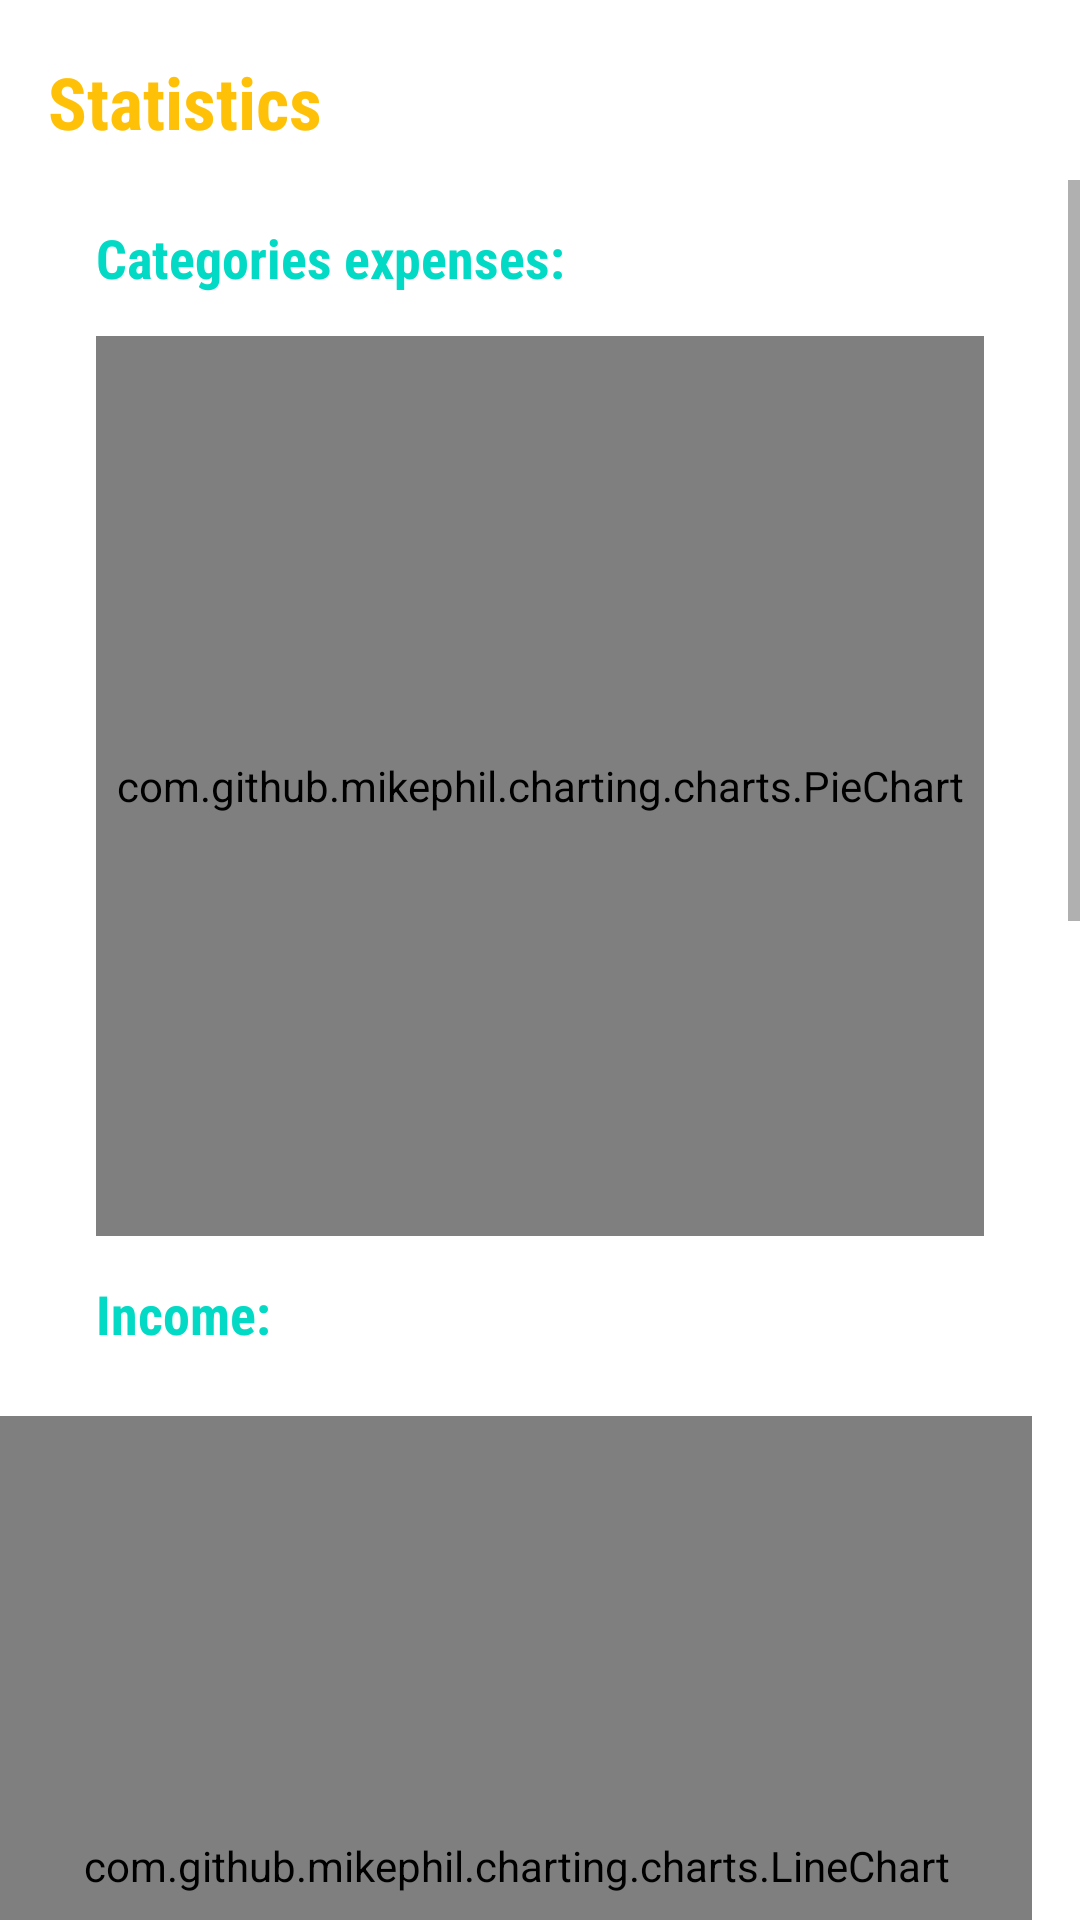

Reconstruct the res/layout file that produces this screen, plus the resources it refers to.
<!-- AndroidManifest.xml: application theme Theme.KotlinProjectPRO -->
<!-- res/layout/fragment_charts_page.xml -->
<?xml version="1.0" encoding="utf-8"?>
<androidx.constraintlayout.widget.ConstraintLayout xmlns:android="http://schemas.android.com/apk/res/android"
    xmlns:app="http://schemas.android.com/apk/res-auto"
    xmlns:tools="http://schemas.android.com/tools"
    android:layout_width="match_parent"
    android:layout_height="match_parent"
    tools:context=".ui.charts.ChartsPage">

    <LinearLayout
        android:id="@+id/linearLayout"
        android:layout_width="match_parent"
        android:layout_height="0dp"
        android:layout_marginStart="16dp"
        android:layout_marginLeft="16dp"
        android:layout_marginTop="8dp"
        android:layout_marginEnd="16dp"
        android:layout_marginRight="16dp"
        android:orientation="horizontal"
        app:layout_constraintEnd_toEndOf="parent"
        app:layout_constraintStart_toStartOf="parent"
        app:layout_constraintTop_toTopOf="parent">

        <TextView
            android:id="@+id/textView4"
            android:layout_width="wrap_content"
            android:layout_height="36dp"
            android:layout_marginTop="8dp"
            android:layout_marginBottom="8dp"
            android:fontFamily="sans-serif-condensed"
            android:gravity="center|center_horizontal|center_vertical"
            android:text="Statistics"
            android:textColor="@color/primary"
            android:textSize="24sp"
            android:textStyle="bold" />
    </LinearLayout>

    <ScrollView
        android:id="@+id/scrollView2"
        android:layout_width="match_parent"
        android:layout_height="0dp"
        android:clipToPadding="false"
        android:paddingBottom="120dp"
        app:layout_constraintBottom_toBottomOf="parent"
        app:layout_constraintEnd_toEndOf="parent"
        app:layout_constraintStart_toStartOf="parent"
        app:layout_constraintTop_toBottomOf="@+id/linearLayout">

        <LinearLayout
            android:layout_width="match_parent"
            android:layout_height="wrap_content"
            android:orientation="vertical">

            <TextView
                android:id="@+id/textView5"
                android:layout_width="match_parent"
                android:layout_height="36dp"
                android:layout_marginStart="32dp"
                android:layout_marginLeft="32dp"
                android:layout_marginTop="8dp"
                android:layout_marginBottom="8dp"
                android:fontFamily="sans-serif-condensed"
                android:gravity="center_vertical"
                android:text="Categories expenses:"
                android:textColor="@color/teal_200"
                android:textSize="18sp"
                android:textStyle="bold" />

            <com.github.mikephil.charting.charts.PieChart
                android:id="@+id/categoriesChart"
                android:layout_width="match_parent"
                android:layout_height="300dp"
                android:layout_marginStart="32dp"
                android:layout_marginLeft="32dp"
                android:layout_marginEnd="32dp"
                android:layout_marginRight="32dp">

            </com.github.mikephil.charting.charts.PieChart>

            <TextView
                android:id="@+id/textView7"
                android:layout_width="match_parent"
                android:layout_height="36dp"
                android:layout_marginStart="32dp"
                android:layout_marginLeft="32dp"
                android:layout_marginTop="8dp"
                android:layout_marginBottom="8dp"
                android:fontFamily="sans-serif-condensed"
                android:gravity="center_vertical"
                android:text="Income:"
                android:textColor="@color/teal_200"
                android:textSize="18sp"
                android:textStyle="bold" />

            <com.github.mikephil.charting.charts.LineChart
                android:id="@+id/incomeChart"
                android:layout_width="match_parent"
                android:layout_height="300dp"
                android:layout_marginTop="8dp"
                android:layout_marginEnd="16dp"
                android:layout_marginRight="16dp"
                android:layout_marginBottom="8dp"
                android:padding="8dp">

            </com.github.mikephil.charting.charts.LineChart>

            <TextView
                android:id="@+id/textView8"
                android:layout_width="match_parent"
                android:layout_height="36dp"
                android:layout_marginStart="32dp"
                android:layout_marginLeft="32dp"
                android:layout_marginTop="8dp"
                android:layout_marginBottom="8dp"
                android:fontFamily="sans-serif-condensed"
                android:gravity="center_vertical"
                android:text="Expenses:"
                android:textColor="@color/teal_200"
                android:textSize="18sp"
                android:textStyle="bold" />

            <com.github.mikephil.charting.charts.LineChart
                android:id="@+id/expenseChart"
                android:layout_width="match_parent"
                android:layout_height="300dp"
                android:layout_marginTop="8dp"
                android:layout_marginEnd="16dp"
                android:layout_marginRight="16dp"
                android:padding="8dp">

            </com.github.mikephil.charting.charts.LineChart>
        </LinearLayout>
    </ScrollView>

</androidx.constraintlayout.widget.ConstraintLayout>
<!-- resources referenced by this layout -->
<resources>
  <color name="primary">#FFFFC107</color>
  <color name="teal_200">#FF03DAC5</color>
  <style name="Theme.KotlinProjectPRO" parent="Theme.MaterialComponents.DayNight.NoActionBar">
          
          <item name="colorPrimary">@color/purple_500</item>
          <item name="colorPrimaryVariant">@color/purple_700</item>
          <item name="colorOnPrimary">@color/white</item>
          
          <item name="colorSecondary">@color/primary</item>
          <item name="colorSecondaryVariant">@color/primary</item>
          <item name="colorOnSecondary">@color/black</item>
          
          <item name="android:statusBarColor" tools:targetApi="l">?attr/colorPrimaryVariant</item>
          
      </style>
  <color name="purple_500">#FF6200EE</color>
  <color name="purple_700">#FF3700B3</color>
  <color name="white">#FFFFFFFF</color>
  <color name="black">#FF000000</color>
</resources>
